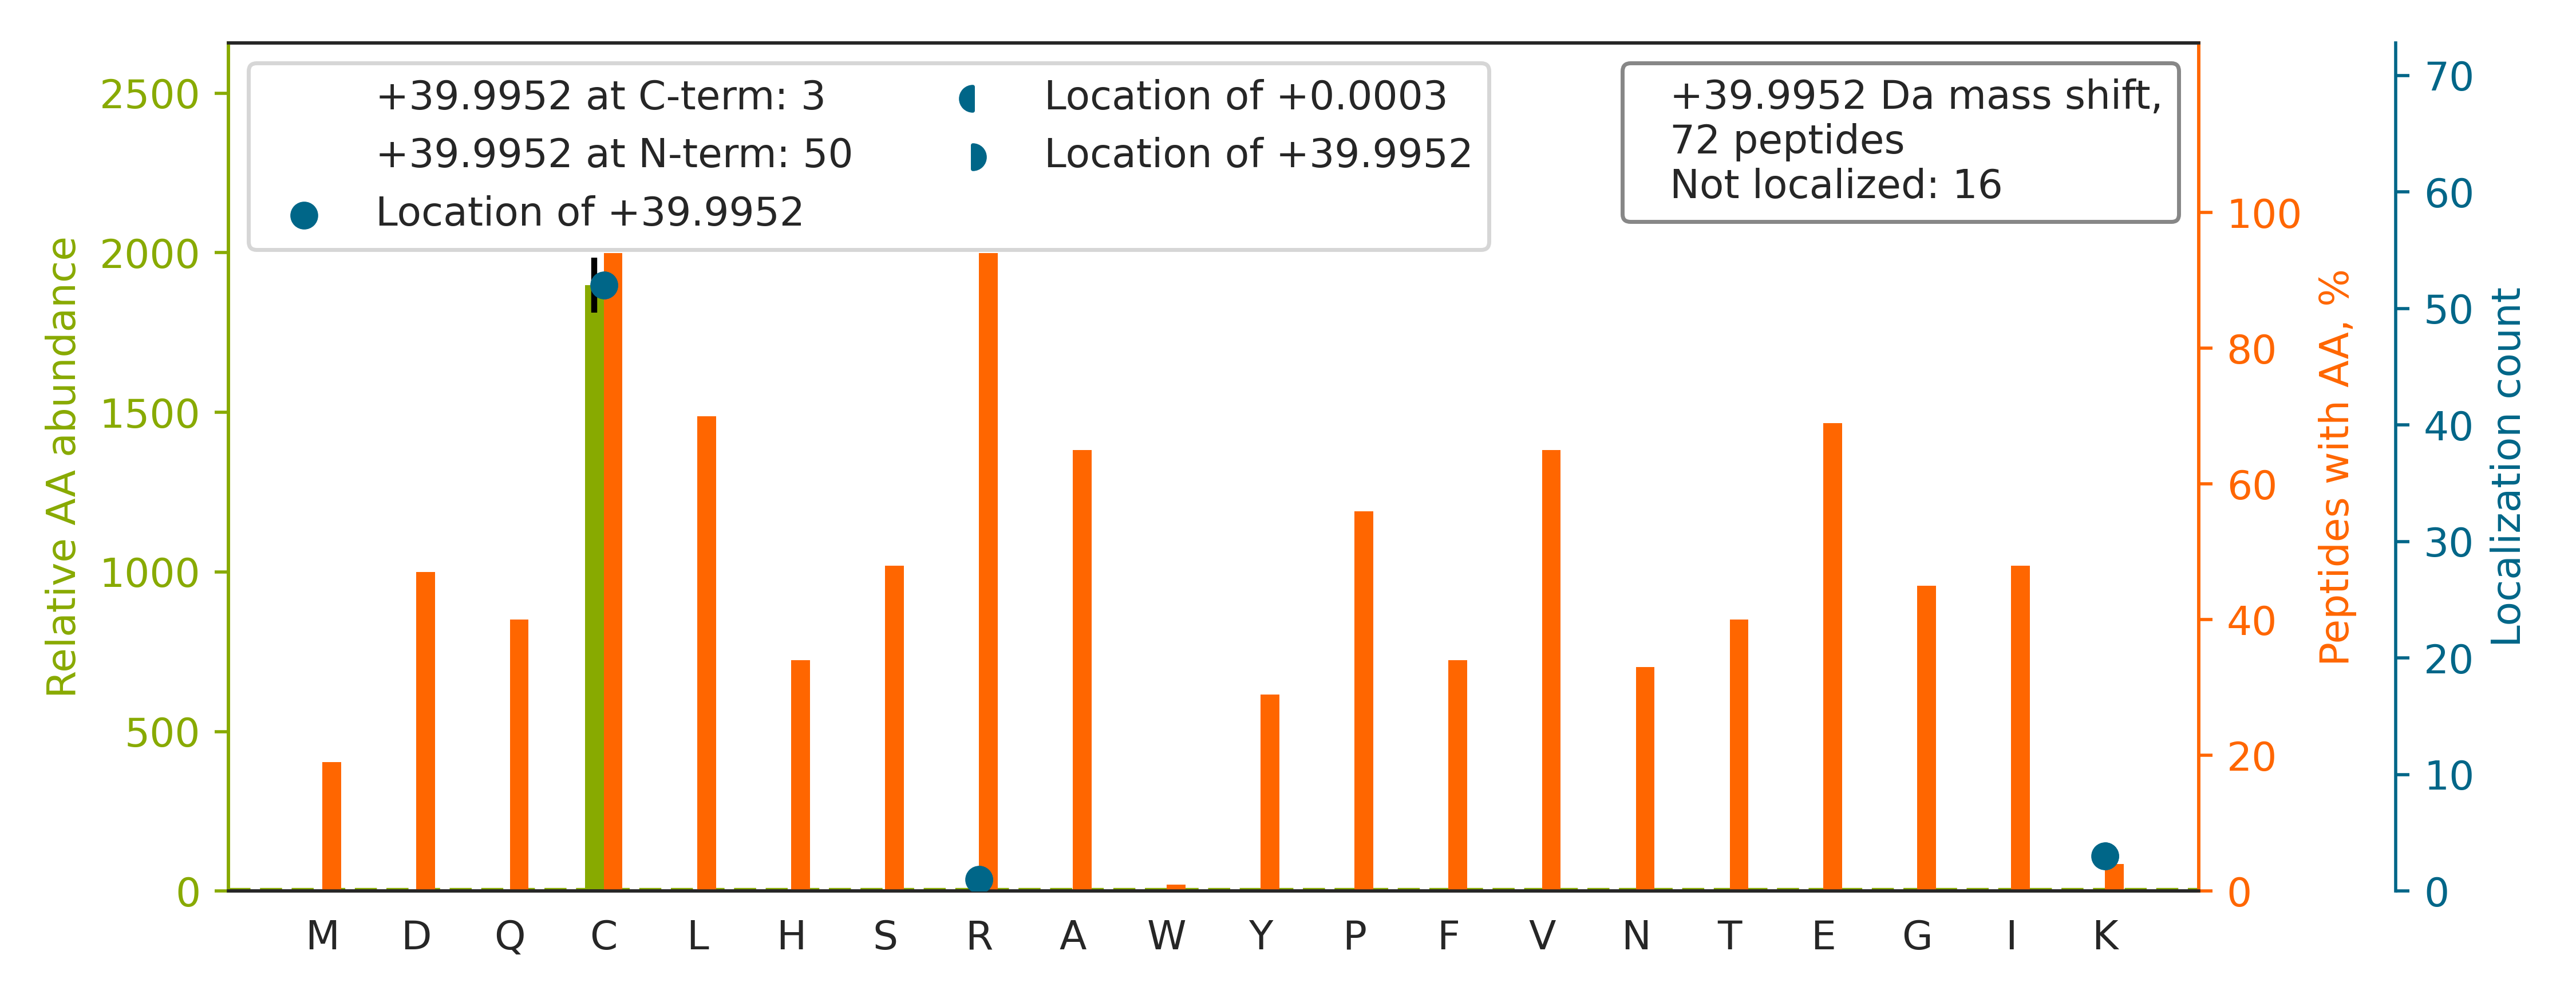

Values plotted in this chart, from the file beside it:
top isoform	localization score	spectrum
K.C[+40]PSIAAAIAAVNALHGR.W	1.0	Exp1_Rep1_Frac8.33228.33228.2
R.CSYQPTMEGVHTVHVTFAGVPIPR.S		Exp1_Rep1_Frac7.28642.28642.3
K.CFSIDNPGYEPEVVAVHPGGDTVAIGGVDGNVR.L		Exp1_Rep1_Frac3.33345.33345.3
R.C[+40]EEEDVEMSEDAYTVLTR.I	1.0	Exp1_Rep1_Frac1.33489.33489.2
K.CAPGVVGPAEADIDFDIIR.N		Exp1_Rep1_Frac2.35274.35274.2
R.C[+40]HTTHSMALIHNR.S	1.0	Exp1_Rep1_Frac8.6134.6134.3
R.C[+40]FLEADPYIDIDQNVLHR.T	1.0	Exp1_Rep1_Frac3.34980.34980.2
K.C[+40]TVFHGAQVEDAFR.Y	1.0	Exp1_Rep1_Frac3.26980.26980.2
K.CDRVDQLTAQLADLAAR.G		Exp1_Rep1_Frac3.33462.33462.3
K.CEELSGLHGQLQEAR.A		Exp1_Rep1_Frac3.22390.22390.2
K.QEPLGSDSEGVNCLAYDEAIMAQQDR.I		Exp1_Rep1_Frac2.33470.33470.3
R.QVCQLPGLFSYAQHIASIDGR.R		Exp1_Rep1_Frac6.34611.34611.3
K.C[+40]LENAHLAQALEAER.Q	1.0	Exp1_Rep1_Frac2.28290.28290.2
K.C[+40]PNPEEGESVLELSLR.L	1.0	Exp1_Rep1_Frac2.33964.33964.2
R.C[+40]QHAAEIITDLLR.S	1.0	Exp1_Rep1_Frac3.33553.33553.2
K.CGDYGGALAAYTQALGLDATPQDQAVLHR.N		Exp1_Rep1_Frac3.35021.35021.3
K.TKSEK[+40]PAGADLAK.L	0.9994	Exp1_Rep1_Frac2.10953.10953.2
K.C[+40]FIEEIPDETMVIGNYR.T	1.0	Exp1_Rep1_Frac2.35322.35322.2
K.C[+40]LQEGAEISSPAVER.L	1.0	Exp1_Rep1_Frac1.27986.27986.2
K.C[+40]ELLSDDSLAVSSPR.L	1.0	Exp1_Rep1_Frac1.32025.32025.2
K.C[+40]VIFEIPGAPDDEAVR.I	1	Exp1_Rep1_Frac2.35353.35353.2
K.C[+40]PQVVISFYEER.L	1.0	Exp1_Rep1_Frac3.34697.34697.2
K.CDPVFDFGTGPR.N		Exp1_Rep1_Frac2.33702.33702.2
R.C[+40]PENAFFLDHVR.T	1.0	Exp1_Rep1_Frac3.29704.29704.2
R.C[+40]GEMAQAASAAVTR.G	1.0	Exp1_Rep1_Frac2.24881.24881.2
K.C[+40]LELVEHFGPNELR.K	1	Exp1_Rep1_Frac3.33798.33798.2
K.C[+40]LMDQATDPNILGR.T	1.0	Exp1_Rep1_Frac2.33535.33535.2
K.C[+40]HEFLIFEDR.K	1.0	Exp1_Rep1_Frac2.30903.30903.2
K.C[+40]AAGLAELAAR.K	1	Exp1_Rep1_Frac2.30695.30695.2
K.CRDVFEPAR.A		Exp1_Rep1_Frac2.16806.16806.2
K.QEEVC[+40]VIDALLADIR.K	1	Exp1_Rep1_Frac2.35505.35505.2
R.C[+40]LYASVLTAQPR.L	1.0	Exp1_Rep1_Frac5.32566.32566.2
R.CEGINISGNFYR.N		Exp1_Rep1_Frac3.31098.31098.2
R.CGESGHLAR.E		Exp1_Rep1_Frac2.6501.6501.2
K.C[+40]AGNEDIITLR.A	1.0	Exp1_Rep1_Frac1.29396.29396.2
R.C[+40]LALATHDNPLR.R	1.0	Exp1_Rep1_Frac4.26664.26664.2
K.C[+40]VSSPHFQVAER.A	1.0	Exp1_Rep1_Frac6.19347.19347.2
R.C[+40]QSLTEDLEFR.K	1.0	Exp1_Rep1_Frac1.31739.31739.2
R.C[+40]IENQVLQLER.A	1.0	Exp1_Rep1_Frac2.32451.32451.2
R.C[+40]VELVHEEMQR.I	1.0	Exp1_Rep1_Frac2.24898.24898.2
R.C[+40]SVLAAANSVFGR.W	1.0	Exp1_Rep1_Frac7.33346.33346.2
K.C[+40]VLNEGMPIYR.R	1.0	Exp1_Rep1_Frac3.32487.32487.2
K.C[+40]PQIVIAFYEER.L	1.0	Exp1_Rep1_Frac3.35355.35355.2
K.C[+40]PSIILHDR.L	1.0	Exp1_Rep1_Frac2.21207.21207.2
R.C[+40]VSELVIESR.E	1.0	Exp1_Rep1_Frac2.31678.31678.2
R.CNGVLEGIR.I		Exp1_Rep1_Frac2.25901.25901.2
K.C[+40]LDAVVSTR.H	1.0	Exp1_Rep1_Frac2.28678.28678.2
R.C[+40]AGPTPEAELQALAR.D	1.0	Exp1_Rep1_Frac2.32580.32580.2
K.C[+40]SNEEVAAMIR.A	1.0	Exp1_Rep1_Frac2.26681.26681.2
K.C[+40]IENLEELQSLR.E	1.0	Exp1_Rep1_Frac2.34559.34559.2
R.C[+40]GVTSVPDIR.R	1.0	Exp1_Rep1_Frac2.25840.25840.2
K.C[+40]EFAVGYQR.L	1.0	Exp1_Rep1_Frac2.25751.25751.2
K.C[+40]EPIVMTVPR.K	1.0	Exp1_Rep1_Frac2.31071.31071.2
K.CSGPGLSPGMVR.A		Exp1_Rep1_Frac3.23586.23586.2
R.ALKTITVIPGLK[+40].T	0.8607	Exp1_Rep1_Frac6.26295.26295.2
K.C[+40]HTPPLYR.M	1.0	Exp1_Rep1_Frac3.13018.13018.2
K.C[+40]YEMASHLR.R	1.0	Exp1_Rep1_Frac3.20085.20085.2
R.C[+40]PPDYPIHPPR.V	1.0	Exp1_Rep1_Frac2.20345.20345.2
R.QPALSAACLGPEVTTQYGGQYR.T		Exp1_Rep1_Frac3.31916.31916.3
K.C[+40]SDIVFAR.K	1.0	Exp1_Rep1_Frac2.28204.28204.2
... 12 more rows
